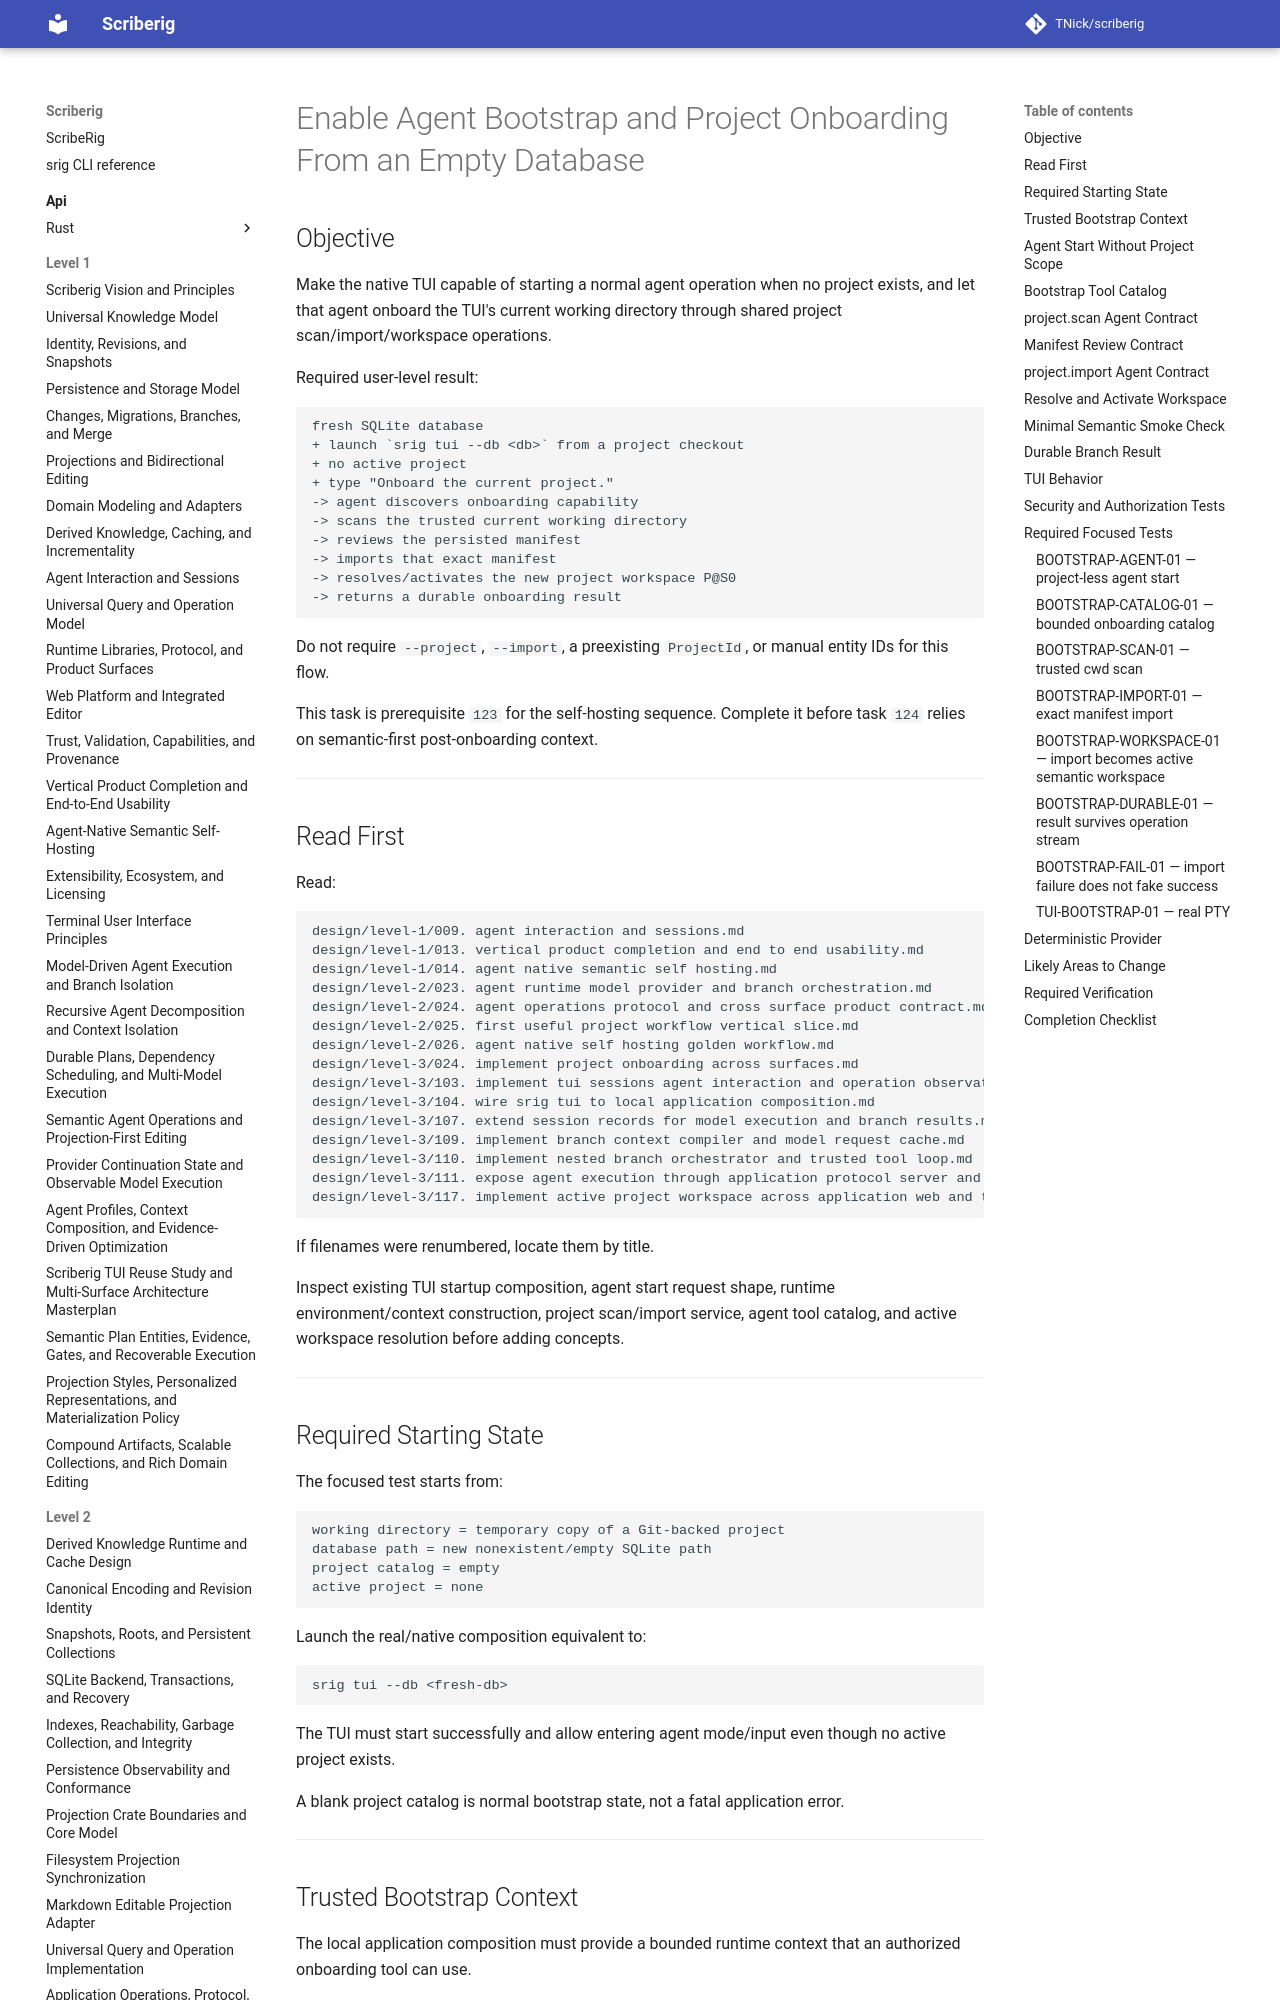

repository: TNick/scriberig · page: level-3/123. enable agent bootstrap and project onboarding from empty database/index.html · generator: mkdocs

# Enable Agent Bootstrap and Project Onboarding From an Empty Database

## Objective

Make the native TUI capable of starting a normal agent operation when no project exists, and let that agent onboard the TUI's current working directory through shared project scan/import/workspace operations.

Required user-level result:

```text
fresh SQLite database
+ launch `srig tui --db <db>` from a project checkout
+ no active project
+ type "Onboard the current project."
-> agent discovers onboarding capability
-> scans the trusted current working directory
-> reviews the persisted manifest
-> imports that exact manifest
-> resolves/activates the new project workspace P@S0
-> returns a durable onboarding result
```

Do not require `--project`, `--import`, a preexisting `ProjectId`, or manual entity IDs for this flow.

This task is prerequisite `123` for the self-hosting sequence. Complete it before task `124` relies on semantic-first post-onboarding context.

---

## Read First

Read:

```text
design/level-1/009. agent interaction and sessions.md
design/level-1/013. vertical product completion and end to end usability.md
design/level-1/014. agent native semantic self hosting.md
design/level-2/023. agent runtime model provider and branch orchestration.md
design/level-2/024. agent operations protocol and cross surface product contract.md
design/level-2/025. first useful project workflow vertical slice.md
design/level-2/026. agent native self hosting golden workflow.md
design/level-3/024. implement project onboarding across surfaces.md
design/level-3/103. implement tui sessions agent interaction and operation observation.md
design/level-3/104. wire srig tui to local application composition.md
design/level-3/107. extend session records for model execution and branch results.md
design/level-3/109. implement branch context compiler and model request cache.md
design/level-3/110. implement nested branch orchestrator and trusted tool loop.md
design/level-3/111. expose agent execution through application protocol server and clients.md
design/level-3/117. implement active project workspace across application web and tui.md
```

If filenames were renumbered, locate them by title.

Inspect existing TUI startup composition, agent start request shape, runtime environment/context construction, project scan/import service, agent tool catalog, and active workspace resolution before adding concepts.

---
